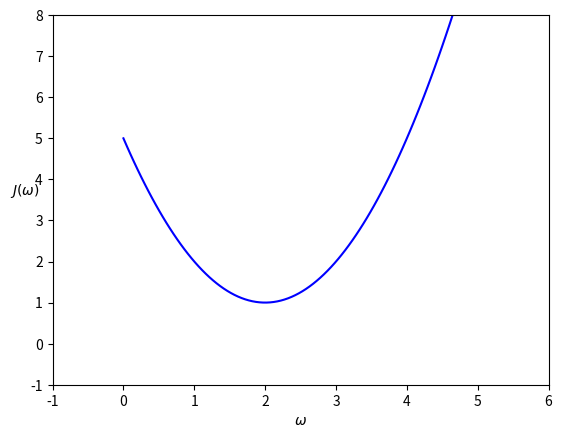

Write the Python code that produced this figure.
# -*- coding: utf-8 -*-
"""
Created on Wed Jul  5 16:49:47 2017
"""

import numpy as np
import matplotlib.pyplot as plt

def J(x):
    return x*(x-4)+5

n = 100
x = np.linspace(0, 5, n)
np.random.seed(seed = 32)
stack = [] # プロット用のリスト

# Graph
plt.xlim(-1, 6)
plt.ylim(-1, 8)
plt.xlabel(r"$\omega$")
plt.ylabel(r"$J(\omega)$", rotation=0)
plt.plot(x, J(x), "b")
plt.show()
